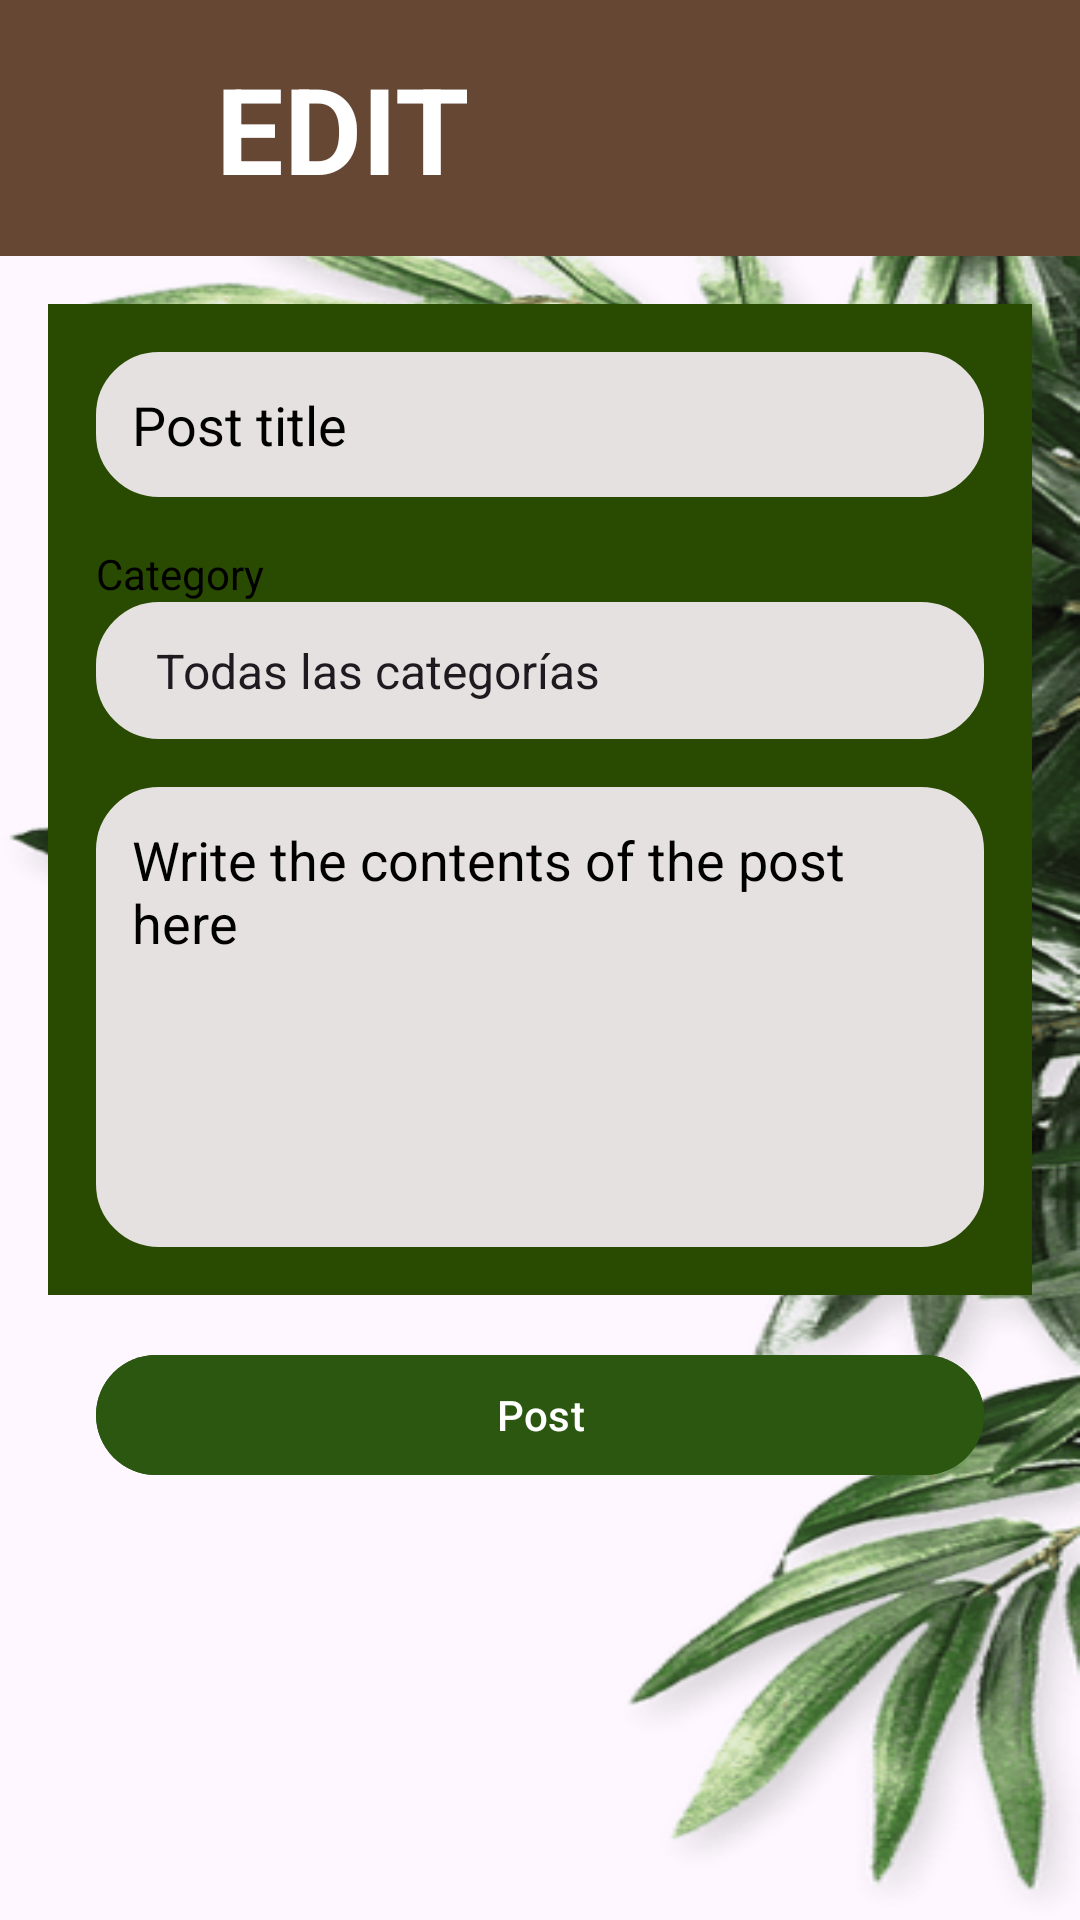

Produce the Android XML layout that renders to this screen, including the resource entries it uses.
<!-- AndroidManifest.xml: application theme Theme.Almaneque -->
<!-- res/layout/fragment_edit_post.xml -->
<?xml version="1.0" encoding="utf-8"?>
<FrameLayout xmlns:android="http://schemas.android.com/apk/res/android"
    xmlns:app="http://schemas.android.com/apk/res-auto"
    xmlns:tools="http://schemas.android.com/tools"
    android:layout_width="match_parent"
    android:layout_height="match_parent"
    android:background="@drawable/plant_bg">

    <androidx.constraintlayout.widget.ConstraintLayout
        android:layout_width="match_parent"
        android:layout_height="match_parent">

        
        <LinearLayout
            android:id="@+id/EPHeader"
            android:layout_width="match_parent"
            android:layout_height="wrap_content"
            android:background="@color/brown"
            android:orientation="horizontal"
            android:padding="16dp"
            app:layout_constraintEnd_toEndOf="parent"
            app:layout_constraintStart_toStartOf="parent"
            app:layout_constraintTop_toTopOf="parent">

            
            <ImageView
                android:id="@+id/btnBack"
                android:layout_width="40dp"
                android:layout_height="40dp"
                android:layout_gravity="center_vertical"
                android:contentDescription="@string/back"
                android:src="@drawable/back"
                android:clickable="true"
                android:focusable="true"
                android:padding="4dp" />

            
            <TextView
                android:layout_width="wrap_content"
                android:layout_height="wrap_content"
                android:layout_gravity="center_vertical"
                android:layout_marginStart="16dp"
                android:text="@string/edit_post_view_title"
                android:textColor="#FFFFFF"
                android:textSize="40sp"
                android:textStyle="bold" />
        </LinearLayout>
        <ScrollView
            android:layout_width="match_parent"
            android:layout_height="0dp"
            app:layout_constraintBottom_toBottomOf="parent"
            app:layout_constraintTop_toBottomOf="@id/EPHeader"
            android:padding="16dp"
            android:orientation="vertical">
            <LinearLayout
                android:layout_width="match_parent"
                android:layout_height="wrap_content"
                android:orientation="vertical">
                <LinearLayout
                    android:layout_width="match_parent"
                    android:layout_height="wrap_content"
                    android:orientation="vertical"
                    android:background="@color/dark_green"
                    android:padding="16dp"
                    >


                    
                    <EditText
                        android:id="@+id/titleEditText"
                        android:layout_width="match_parent"
                        android:layout_height="wrap_content"
                        android:hint="Post title"
                        android:textSize="18sp"
                        android:padding="12dp"
                        android:background="@drawable/text_box"
                        android:textColor="@android:color/black"
                        android:textColorHint="@color/black" />

                    
                    <TextView
                        android:layout_width="wrap_content"
                        android:layout_height="wrap_content"
                        android:text="Category"
                        android:textColor="@android:color/black"
                        android:layout_marginTop="16dp" />

                    <Spinner
                        android:id="@+id/categorySpinner"
                        android:layout_width="match_parent"
                        android:layout_height="wrap_content"
                        android:entries="@array/categories_array"
                        android:background="@drawable/text_box"
                        android:padding="12dp" />

                    
                    <EditText
                        android:id="@+id/contentEditText"
                        android:layout_width="match_parent"
                        android:layout_height="wrap_content"
                        android:layout_marginTop="16dp"
                        android:hint="Write the contents of the post here"
                        android:gravity="top"
                        android:minLines="6"
                        android:background="@drawable/text_box"
                        android:textColor="@android:color/black"
                        android:textColorHint="@color/black"
                        android:padding="12dp" />

                    


                </LinearLayout>
                <com.google.android.material.button.MaterialButton
                    android:id="@+id/btnCreatePost"
                    android:layout_width="match_parent"
                    android:layout_height="wrap_content"
                    android:layout_margin="16dp"
                    android:backgroundTint="#2B5711"
                    android:text="@string/edit_post_view_button"
                    android:textAllCaps="false"
                    app:layout_constraintBottom_toBottomOf="parent"
                    app:layout_constraintEnd_toEndOf="parent"
                    app:layout_constraintStart_toStartOf="parent" />
            </LinearLayout>
        </ScrollView>

    </androidx.constraintlayout.widget.ConstraintLayout>
</FrameLayout>
<!-- resources referenced by this layout -->
<resources>
  <string-array name="categories_array">
          <item>Todas las categorías</item>
          <item>Cuidado</item>
          <item>Interiores</item>
          <item>Crecimiento</item>
          <item>Decoracion</item>
          <item>Condiciones</item>
          <item>Registro Personal</item>
          <item>Plagas</item>
          <item>Soluciones</item>
          <item>Diseño y creatividad</item>
      </string-array>
  <color name="black">#FF000000</color>
  <color name="brown">#664733</color>
  <color name="dark_green">#294a01</color>
  <!-- drawable plant_bg: png bitmap (drawable, 111119 bytes) -->
  <!-- drawable text_box (drawable) -->
  <?xml version="1.0" encoding="utf-8"?>
  <shape xmlns:android="http://schemas.android.com/apk/res/android"
      android:shape="rectangle"
      android:tint="@color/background">
      <corners
          android:radius="20dp"/>
      <stroke
          android:color="@color/background"
          android:width="2dp"/>
  </shape>
  <string name="back">Back</string>
  <string name="edit_post_view_button">Post</string>
  <string name="edit_post_view_title">EDIT</string>
  <style name="Theme.Almaneque" parent="Base.Theme.Almaneque" />
  <color name="background">#e6e1e1</color>
  <style name="Base.Theme.Almaneque" parent="Theme.Material3.DayNight.NoActionBar">
          
          
      </style>
</resources>
